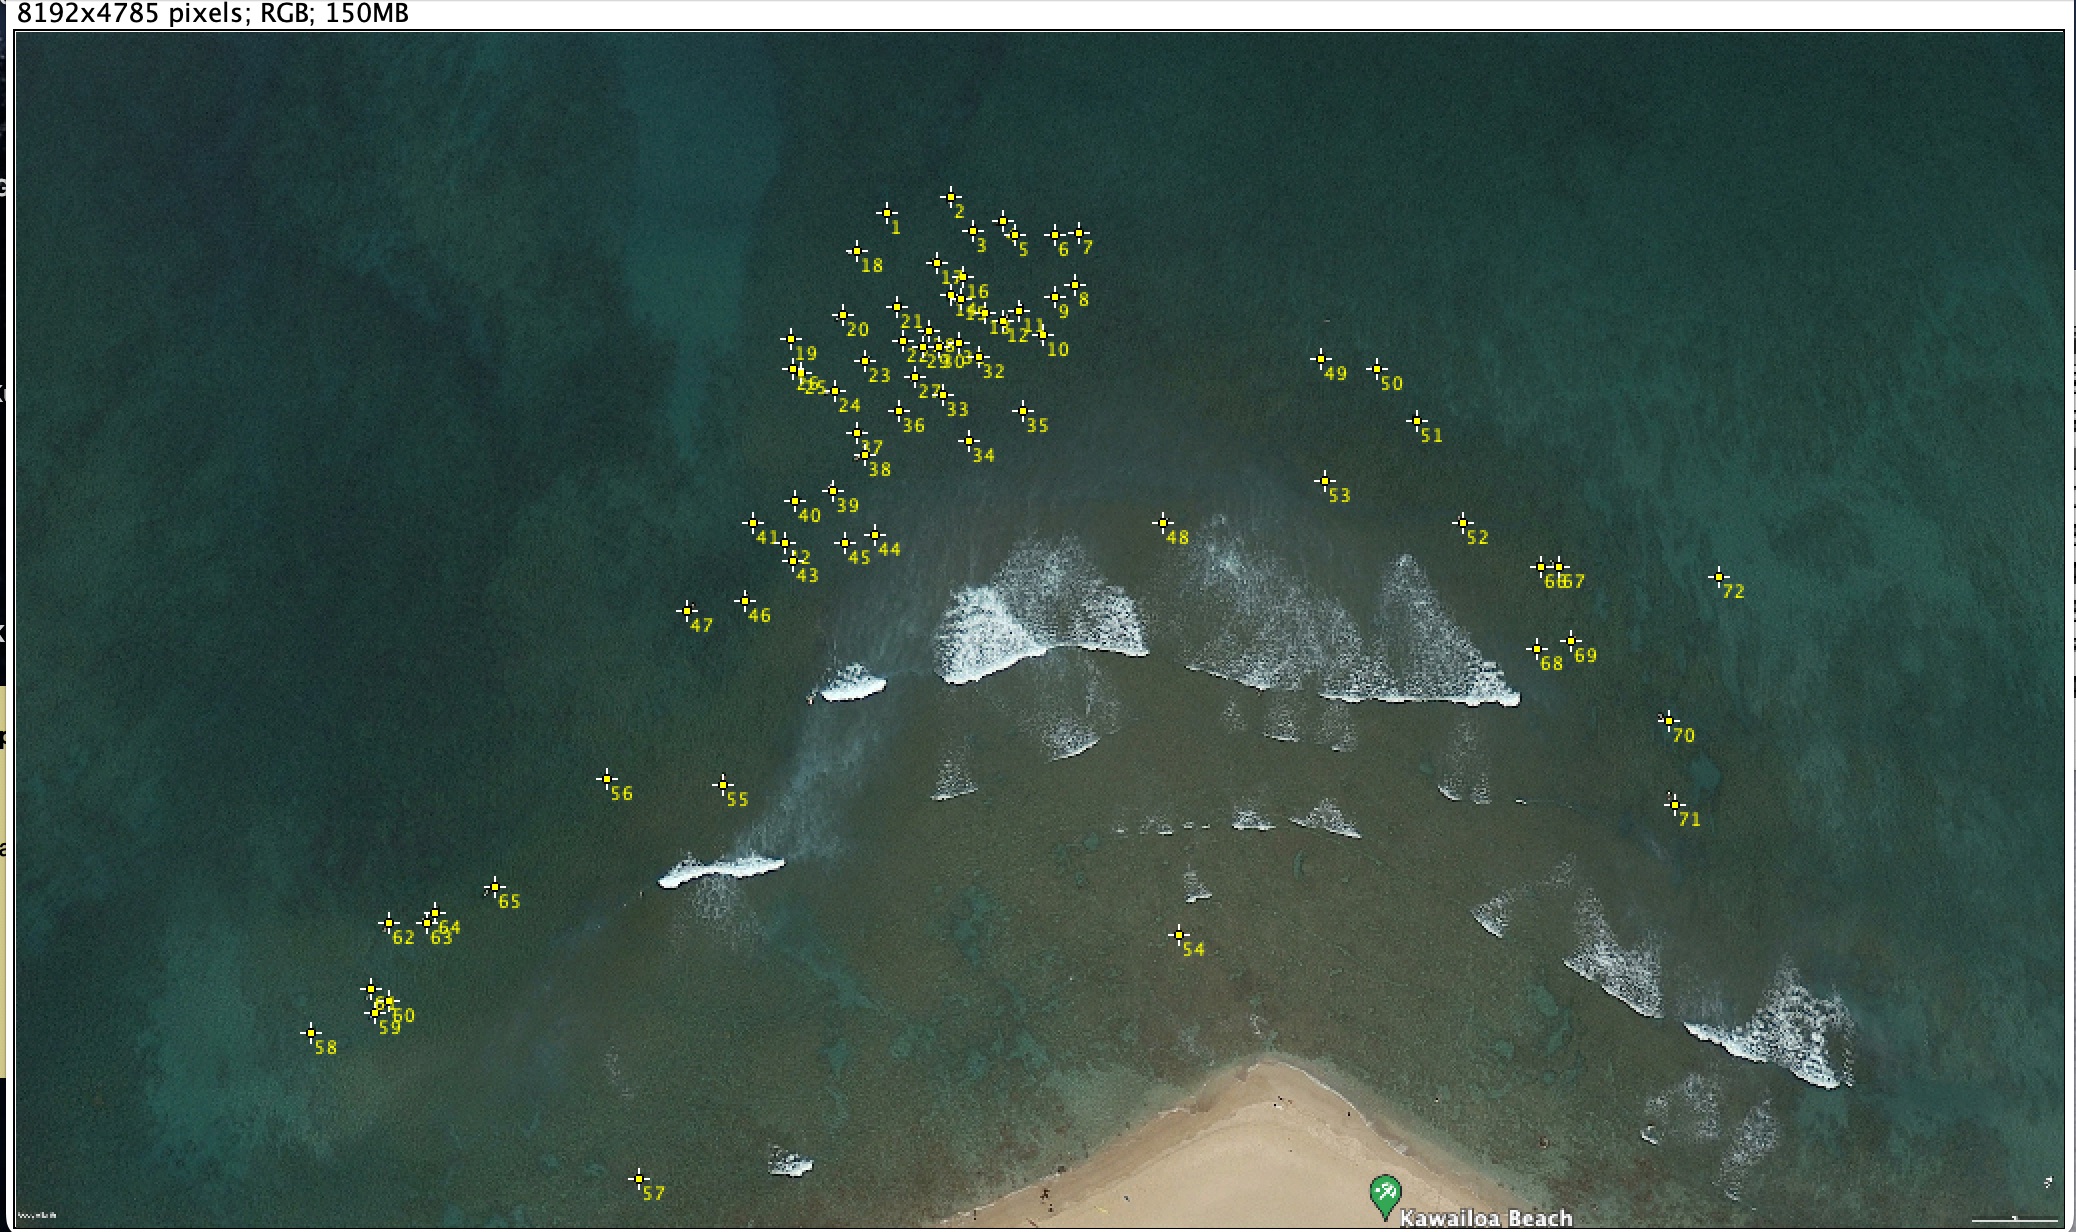

Values plotted in this chart, from the file beside it:
, Area, Mean, Min, Max, X, Y
1, 0, 12, 12, 12, 3484, 720
2, 0, 10, 10, 10, 3736, 655.5
3, 0, 121, 121, 121, 3824, 791.5
4, 0, 86, 86, 86, 3944, 755.5
5, 0, 17, 17, 17, 3996, 811.5
6, 0, 1, 1, 1, 4152, 811.5
7, 0, 130, 130, 130, 4248, 803.5
8, 0, 53, 53, 53, 4236, 1008
9, 0, 50, 50, 50, 4152, 1060
10, 0, 40, 40, 40, 4108, 1208
11, 0, 10, 10, 10, 4012, 1116
12, 0, 41, 41, 41, 3948, 1156
13, 0, 47, 47, 47, 3872, 1120
14, 0, 24, 24, 24, 3736, 1052
15, 0, 51, 51, 51, 3780, 1068
16, 0, 49, 49, 49, 3788, 975.5
17, 0, 49, 49, 49, 3680, 919.5
18, 0, 203, 203, 203, 3360, 875.5
19, 0, 103, 103, 103, 3096, 1224
20, 0, 57, 57, 57, 3304, 1132
21, 0, 162, 162, 162, 3524, 1096
22, 0, 162, 162, 162, 3544, 1236
23, 0, 23, 23, 23, 3392, 1316
24, 0, 54, 54, 54, 3272, 1432
25, 0, 72, 72, 72, 3140, 1360
26, 0, 135, 135, 135, 3104, 1344
27, 0, 191, 191, 191, 3592, 1380
28, 0, 51, 51, 51, 3652, 1196
29, 0, 71, 71, 71, 3628, 1256
30, 0, 69, 69, 69, 3688, 1256
31, 0, 38, 38, 38, 3768, 1244
32, 0, 54, 54, 54, 3848, 1296
33, 0, 37, 37, 37, 3708, 1448
34, 0, 133, 133, 133, 3808, 1634
35, 0, 37, 37, 37, 4028, 1514
36, 0, 0, 0, 0, 3528, 1518
37, 0, 29, 29, 29, 3364, 1606
38, 0, 52, 52, 52, 3392, 1694
39, 0, 50, 50, 50, 3268, 1834
40, 0, 49, 49, 49, 3116, 1878
41, 0, 51, 51, 51, 2948, 1962
42, 0, 54, 54, 54, 3072, 2046
43, 0, 1, 1, 1, 3104, 2114
44, 0, 68, 68, 68, 3432, 2014
45, 0, 52, 52, 52, 3316, 2046
46, 0, 85, 85, 85, 2916, 2274
47, 0, 13, 13, 13, 2684, 2318
48, 0, 71, 71, 71, 4588, 1962
49, 0, 68, 68, 68, 5220, 1310
50, 0, 207, 207, 207, 5444, 1346
51, 0, 220, 220, 220, 5604, 1554
52, 0, 50, 50, 50, 5784, 1966
53, 0, 106, 106, 106, 5232, 1794
54, 0, 89, 89, 89, 4652, 3614
55, 0, 89, 89, 89, 2828, 3010
56, 0, 148, 148, 148, 2364, 2986
57, 0, 123, 123, 123, 2488, 4588
58, 0, 151, 151, 151, 1180, 4004
59, 0, 10, 10, 10, 1436, 3924
60, 0, 11, 11, 11, 1492, 3876
... 11 more rows
